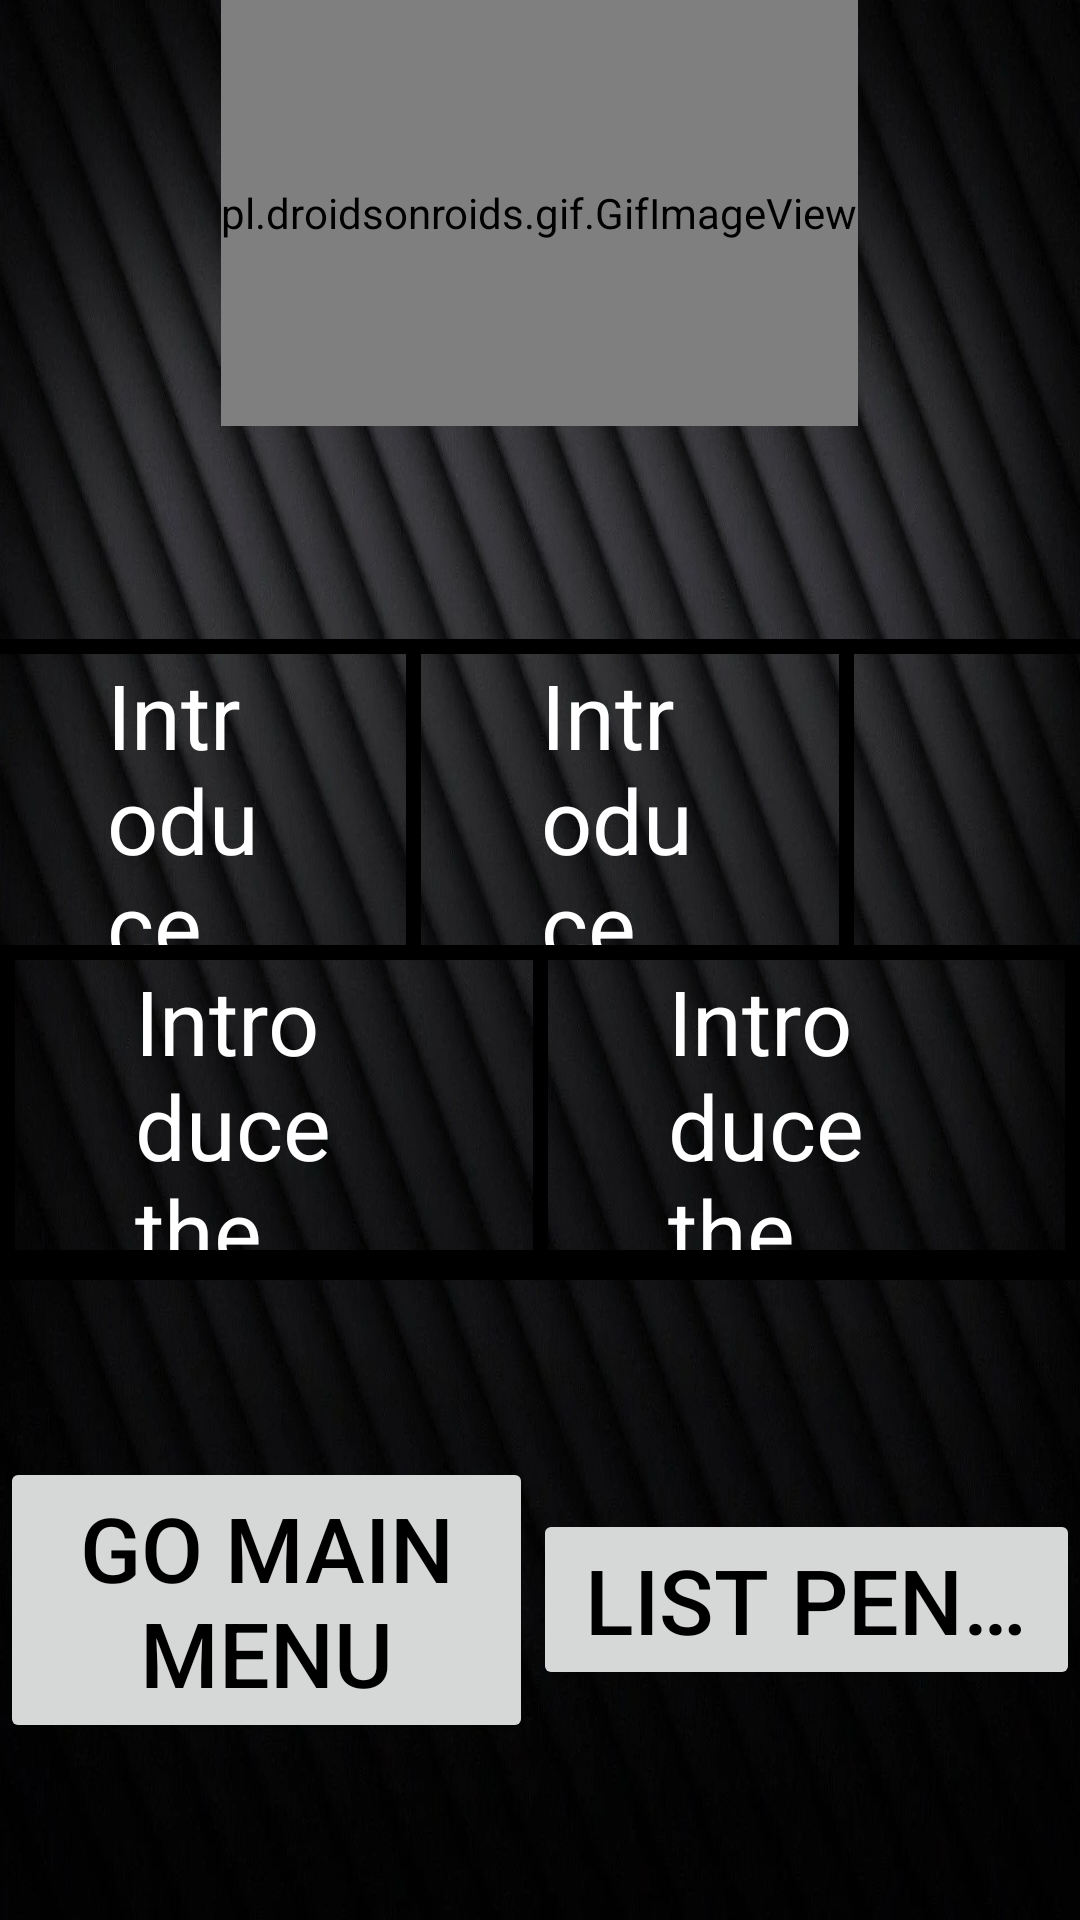

Layout XML and referenced resources for this Android screen:
<!-- AndroidManifest.xml: application theme Theme.UcoDgt -->
<!-- res/layout/show_vehicle_for_client.xml -->
<?xml version="1.0" encoding="utf-8"?>
<LinearLayout xmlns:android="http://schemas.android.com/apk/res/android"
    android:layout_width="match_parent"
    android:layout_height="match_parent"
    android:background="@drawable/common"
    android:orientation="vertical"
    >

    <LinearLayout
        android:layout_width="match_parent"
        android:layout_weight="1"
        android:layout_height="0dp"
        android:orientation="vertical"
        >
        <pl.droidsonroids.gif.GifImageView
            android:layout_width="wrap_content"
            android:layout_height="0dp"
            android:layout_gravity="center"
            android:layout_weight="1"
            android:src="@drawable/animatedlogo" />

        <LinearLayout
            android:layout_width="match_parent"
            android:layout_height="0dp"
            android:layout_weight="0.5">

            <TextView
                android:id="@+id/textviewpageinfo"
                android:layout_width="0dp"
                android:textColor="@color/white"
                android:layout_height="match_parent"
                android:layout_weight="1"
                android:layout_gravity="center"
                android:gravity="center"
                android:text="Vehicle found:"
                android:textSize="30sp" />

            <LinearLayout
                android:layout_width="36dp"
                android:layout_height="wrap_content"
                android:layout_gravity="start"
                android:layout_weight="0.1"
                android:layout_marginRight="600dp"
                android:gravity="start">

                <ImageView
                    android:id="@+id/imageShow"
                    android:layout_width="wrap_content"
                    android:layout_height="wrap_content"
                    android:layout_gravity="start"
                    android:layout_weight="1">

                </ImageView>
            </LinearLayout>

        </LinearLayout>

        <LinearLayout
            android:layout_width="match_parent"
            android:layout_height="0dp"
            android:layout_weight="1.5"
            android:orientation="vertical"
            android:layout_gravity="center"
            android:gravity="center">
            <View
                android:layout_width="match_parent"
                android:layout_height="5dp"
                android:background="@android:color/black"/>

            <LinearLayout
                android:layout_width="match_parent"
                android:layout_height="match_parent"
                android:layout_gravity="center"
                android:gravity="center"
                android:layout_weight="1"
                android:orientation="horizontal">
                <View
                    android:layout_width="5dp"
                    android:layout_height="match_parent"
                    android:background="@android:color/black" />

                <TextView
                    android:id="@+id/textViewFoundLicencePlate"
                    android:layout_width="wrap_content"
                    android:layout_height="wrap_content"
                    android:layout_weight="1"
                    android:textColor="@color/white"
                    android:layout_marginRight="40sp"
                    android:layout_marginLeft="40sp"
                    android:text="Introduce the licence plate"
                    android:textSize="30sp"
                    />

                <View
                    android:layout_width="5dp"
                    android:layout_height="match_parent"
                    android:background="@android:color/black" />


                <TextView
                    android:id="@+id/textViewCarType"
                    android:layout_width="wrap_content"
                    android:layout_height="wrap_content"
                    android:layout_weight="1"
                    android:textColor="@color/white"
                    android:layout_marginRight="40sp"
                    android:layout_marginLeft="40sp"
                    android:text="Introduce the car type"
                    android:textSize="30sp"
                    />

                <View
                    android:layout_width="5dp"
                    android:layout_height="match_parent"
                    android:background="@android:color/black" />

                <TextView
                    android:id="@+id/textViewFoundColor"
                    android:layout_width="wrap_content"
                    android:layout_height="wrap_content"
                    android:layout_weight="1"
                    android:layout_marginRight="40sp"
                    android:layout_marginLeft="40sp"
                    android:textColor="@color/white"
                    android:text="Introduce color"
                    android:textSize="30sp"
                    />

                <View
                    android:layout_width="5dp"
                    android:layout_height="match_parent"
                    android:background="@android:color/black" />

            </LinearLayout>
            <View
                android:layout_width="match_parent"
                android:layout_height="5dp"
                android:background="@android:color/black"/>

            <LinearLayout
                android:layout_width="match_parent"
                android:layout_height="match_parent"
                android:layout_weight="1"
                android:layout_gravity="center"
                android:gravity="center"
                android:orientation="horizontal">

                <View
                    android:layout_width="5dp"
                    android:layout_height="match_parent"
                    android:background="@android:color/black" />


                <TextView
                    android:id="@+id/textViewFoundValidItvFrom"
                    android:layout_width="wrap_content"
                    android:layout_height="wrap_content"
                    android:layout_weight="1"
                    android:layout_marginRight="40sp"
                    android:layout_marginLeft="40sp"
                    android:textColor="@color/white"
                    android:text="Introduce the date of itv start"
                    android:textSize="30sp"
                    />
                <View
                    android:layout_width="5dp"
                    android:layout_height="match_parent"
                    android:background="@android:color/black" />


                <TextView
                    android:id="@+id/textViewFoundValidItvTo"
                    android:layout_width="wrap_content"
                    android:layout_height="wrap_content"
                    android:layout_weight="1"
                    android:layout_marginRight="40sp"
                    android:textColor="@color/white"
                    android:layout_marginLeft="40sp"
                    android:text="Introduce the date of itv end"
                    android:textSize="30sp"
                    />


                <View
                    android:layout_width="5dp"
                    android:layout_height="match_parent"
                    android:background="@android:color/black" />


            </LinearLayout>

            <View
                android:layout_width="match_parent"
                android:layout_height="5dp"
                android:background="@android:color/black"/>


            <View
                android:layout_width="match_parent"
                android:layout_height="5dp"
                android:background="@android:color/black"/>
        </LinearLayout>
    </LinearLayout>

    <LinearLayout
        android:layout_width="wrap_content"
        android:layout_height="0dp"
        android:layout_weight="0.5"
        android:orientation="vertical"
        android:layout_gravity="center">

        <LinearLayout
            android:layout_width="match_parent"
            android:layout_height="wrap_content"
            android:layout_weight="1"
            android:layout_marginBottom="@dimen/fab_margin_16"
            android:orientation="horizontal">
            <Button
                android:id="@+id/goMainMenu"
                android:layout_width="wrap_content"
                android:layout_height="wrap_content"
                android:layout_weight="1"
                android:layout_gravity="center"
                android:textSize="30sp"
                android:layout_marginRight="@dimen/fab_margin_16"
                android:text="Go main menu"
                >

            </Button>

            <Button
                android:id="@+id/listPenalties"
                android:singleLine="true"
                android:layout_width="wrap_content"
                android:layout_height="wrap_content"
                android:layout_weight="1"
                android:layout_gravity="center"
                android:textSize="30sp"
                android:layout_marginLeft="@dimen/fab_margin_16"
                android:text="List penalties"
                >

            </Button>

        </LinearLayout>

    </LinearLayout>


</LinearLayout>
<!-- resources referenced by this layout -->
<resources>
  <color name="white">#FFFFFFFF</color>
  <!-- drawable animatedlogo: gif bitmap (drawable, 650444 bytes) -->
  <!-- drawable common: png bitmap (drawable, 104710 bytes) -->
  <style name="Theme.UcoDgt" parent="Theme.MaterialComponents.DayNight.DarkActionBar">
          
          <item name="colorPrimary">@color/dark_blue</item>
          <item name="colorPrimaryVariant">@color/dark_blue</item>
          <item name="colorOnPrimary">@color/white</item>
          <item name="background">@color/softpurple</item>
          
          <item name="colorSecondary">@color/black</item>
          <item name="colorSecondaryVariant">@color/blue_dark</item>
          <item name="colorOnSecondary">@color/white</item>
          
          <item name="android:statusBarColor">?attr/colorPrimaryVariant</item>
          
          <item name="android:textColor">@color/black</item>
      </style>
  <color name="dark_blue">#5F788C</color>
  <color name="softpurple">#E9C7F6</color>
  <color name="black">#FF000000</color>
  <color name="blue_dark">#005B9F</color>
</resources>
